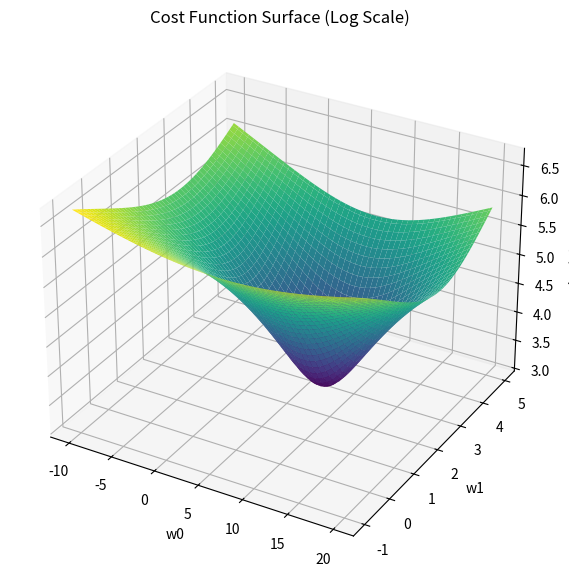

Write Python code to recreate this figure.
import numpy as np
import matplotlib.pyplot as plt

# Hypothesis: h_w(x) = w_0 + w_1 * x_1
def h_w(x, w):
    return w[0] + w[1] * x  # equivalent to w_0 + w_1 * x

def generate_data(n=50, noise=5.0):
    np.random.seed(42)
    X = np.linspace(-10, 10, n)
    # Ground truth line: y = 3x + 8
    true_slope = 3
    true_intercept = 8
    noise = np.random.randn(n) * noise
    Y = true_slope * X + true_intercept + noise
    return X, Y

# SSE cost function
def cost_function(X, Y, w):
    return np.sum((h_w(X, w) - Y)**2) / len(X)

# Visualize cost function (log of J(w))
w0_vals = np.linspace(-10, 20, 100)
w1_vals = np.linspace(-1, 5, 100)

X, Y = generate_data(n=50, noise=5.0)

J_vals = np.zeros((len(w0_vals), len(w1_vals)))
for i in range(len(w0_vals)):
    for j in range(len(w1_vals)):
        w = [w0_vals[i], w1_vals[j]]
        J_vals[i, j] = cost_function(X, Y, w)

# 3D Plot of log J(w)
fig = plt.figure(figsize=(10, 7))
ax = fig.add_subplot(111, projection='3d')
W0, W1 = np.meshgrid(w0_vals, w1_vals)
ax.plot_surface(W0, W1, np.log(J_vals.T), cmap='viridis')
ax.set_xlabel('w0')
ax.set_ylabel('w1')
ax.set_zlabel('log(J(w))')
plt.title("Cost Function Surface (Log Scale)")
plt.show()